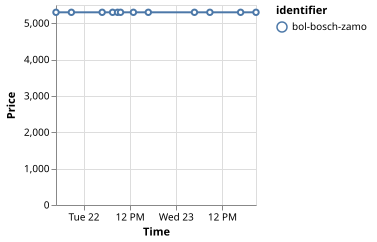

The table this chart was drawn from, first rows:
identifier, price, timestamp
bol-bosch-zamo, 5299, 1692636633273
bol-bosch-zamo, 5299, 1692651028654
bol-bosch-zamo, 5299, 1692679850377
bol-bosch-zamo, 5299, 1692689609373
bol-bosch-zamo, 5299, 1692694252953
bol-bosch-zamo, 5299, 1692697031789
bol-bosch-zamo, 5299, 1692709090232
bol-bosch-zamo, 5299, 1692723049068
bol-bosch-zamo, 5299, 1692766239816
bol-bosch-zamo, 5299, 1692780661851
bol-bosch-zamo, 5299, 1692809446070
bol-bosch-zamo, 5299, 1692823847913
